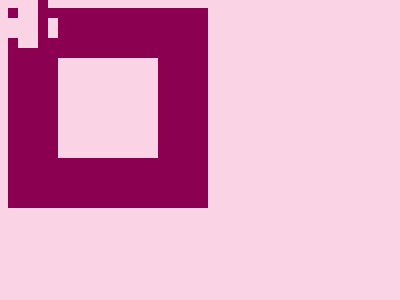

Here is a drawing made with CSS. Write the source that renders it.

<!DOCTYPE html>
<html lang="en">

<head>
    <meta charset="UTF-8" />
    <meta name="viewport" content="width=device-width, initial-scale=1.0" />
    <title>Document</title>
</head>

<body>
    <div></div>
    <div class="a">
        <div class="b"></div>
    </div>
    <div class="a d">
        <div class="b"></div>
    </div>
    <div class="a c">
        <div class="b"></div>
    </div>
    <div class="a c e">
        <div class="b"></div>
    </div>
    <style>
        body {
            background: #fad3e5;
        }

        div {
            position: absolute;
            top: 50;
            left: 100;
            width: 100px;
            height: 100px;
            background: #fad3e5;
            border: 50px solid #8b0051;
        }

        .a {
            top: 60;
            left: 200;
            width: 50px;
            height: 30px;
            background: #fad3e5;
            border: none;
        }

        .b {
            top: 10;
            left: 0;
            border: none;
            background: #8b0051;
            width: 50px;
            height: 10px;
        }

        .c {
            rotate: 90deg;
            top: 160;
            left: 250;
        }

        .d {
            top: 210;
            left: 150;
        }

        .e {
            left: 100;
            top: 110;
        }

        /* MINIFIED STYLE
.a,body,div{background:#fad3e5}.a,.b{border:none;width:50px}div{position:absolute;top:50;left:100;width:100px;height:100px;border:50px solid #8b0051}.a{top:60;left:200;height:30px}.b{top:10;left:0;background:#8b0051;height:10px}.c{rotate:90deg;top:160;left:250}.d{top:210;left:150}.e{left:100;top:110} */
    </style>
</body>

</html>
